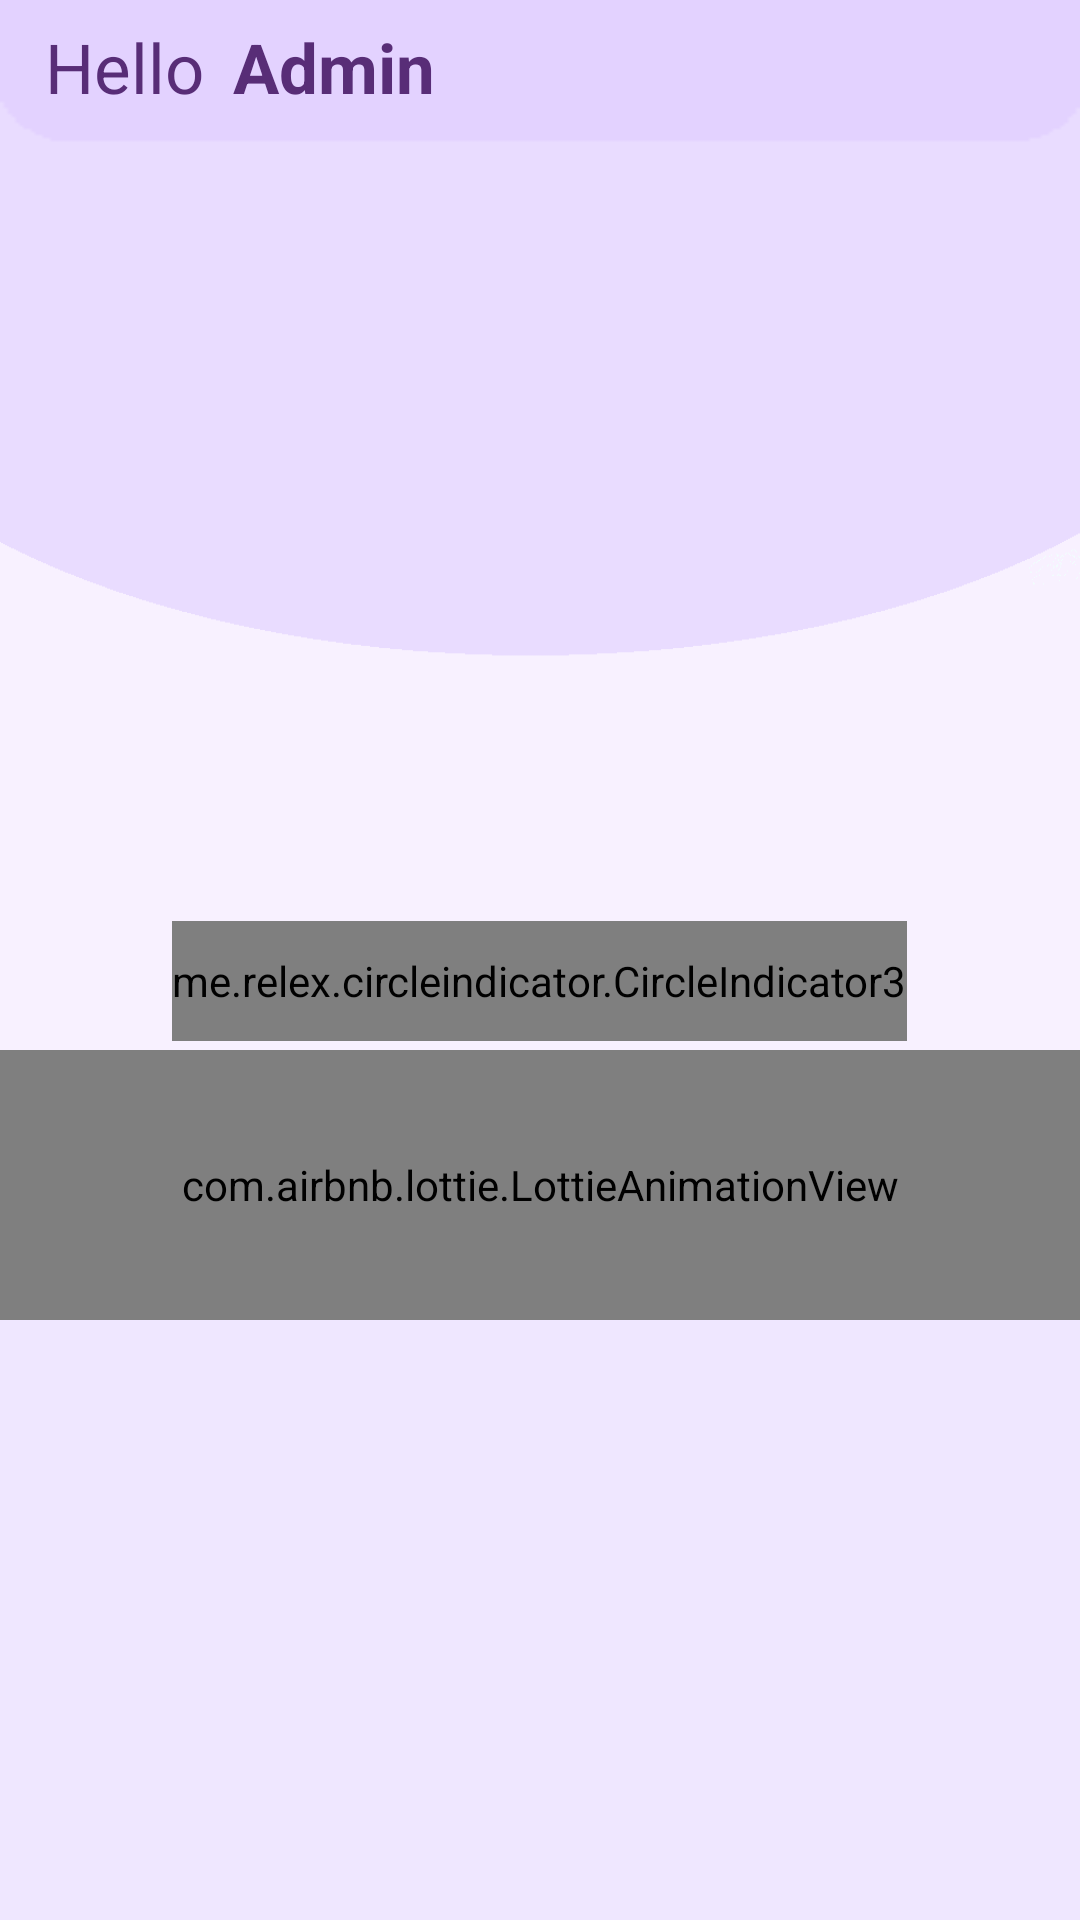

Here is an Android app screen rendered from its layout file. Give the layout XML and the strings, colors and styles it references.
<!-- AndroidManifest.xml: application theme Theme.Heaven_Motor -->
<!-- res/layout/fragment_home.xml -->
<?xml version="1.0" encoding="utf-8"?>
<androidx.coordinatorlayout.widget.CoordinatorLayout xmlns:android="http://schemas.android.com/apk/res/android"
    xmlns:app="http://schemas.android.com/apk/res-auto"
    xmlns:tools="http://schemas.android.com/tools"
    android:layout_width="match_parent"
    android:layout_height="match_parent"
    android:background="@drawable/bg2"
    android:weightSum="10">

    <com.google.android.material.appbar.AppBarLayout
        android:id="@+id/appbar"
        android:layout_width="match_parent"
        android:layout_height="350dp">

        <com.google.android.material.appbar.CollapsingToolbarLayout
            android:layout_width="match_parent"
            android:layout_height="match_parent"
            app:contentScrim="#FFFFFF"
            app:layout_scrollFlags="scroll|enterAlways|enterAlwaysCollapsed"
            app:layout_scrollInterpolator="@android:anim/decelerate_interpolator"

            app:toolbarId="@+id/toolbar">

            <LinearLayout
                android:layout_width="match_parent"
                android:layout_height="wrap_content"
                android:background="@drawable/bg4"
                android:orientation="vertical">

                <LinearLayout
                    android:layout_width="match_parent"
                    android:layout_height="wrap_content"
                    android:background="@drawable/background_name2"
                    android:orientation="horizontal">

                    <TextView
                        android:layout_width="wrap_content"
                        android:layout_height="wrap_content"
                        android:layout_marginStart="15dp"
                        android:layout_marginTop="7dp"
                        android:text="Hello "
                        android:textColor="#582D77"
                        android:textSize="23sp" />

                    <TextView
                        android:id="@+id/home_name_user"
                        android:layout_width="wrap_content"
                        android:layout_height="wrap_content"
                        android:layout_marginStart="4dp"
                        android:layout_marginTop="7dp"
                        android:text="Admin "
                        android:textColor="#582D77"
                        android:textSize="23sp"
                        android:textStyle="bold" />

                </LinearLayout>


                <androidx.viewpager2.widget.ViewPager2
                    android:id="@+id/view_pager_slideshow"
                    android:layout_width="match_parent"
                    android:layout_height="250dp"
                    android:paddingStart="70dp"
                    android:paddingEnd="70dp" />

                <me.relex.circleindicator.CircleIndicator3
                    android:id="@+id/cirle_slideshow"
                    android:layout_width="wrap_content"
                    android:layout_height="40dp"
                    android:layout_gravity="center"
                    android:layout_marginTop="5dp"
                    app:ci_drawable="@drawable/indicator" />

            </LinearLayout>

        </com.google.android.material.appbar.CollapsingToolbarLayout>
    </com.google.android.material.appbar.AppBarLayout>


    <androidx.core.widget.NestedScrollView
        android:layout_width="match_parent"
        android:layout_height="match_parent"
        app:layout_behavior="com.google.android.material.appbar.AppBarLayout$ScrollingViewBehavior">


        <LinearLayout
            android:layout_width="match_parent"
            android:layout_height="match_parent"
            android:orientation="vertical">
            <com.airbnb.lottie.LottieAnimationView
                android:id="@+id/lottie"
                android:layout_width="match_parent"
                android:layout_height="90dp"
                app:lottie_autoPlay="true"
                app:lottie_loop="true"
                app:lottie_rawRes="@raw/animacionbanner" />

            <GridView
                android:id="@+id/frag_datHang_grip_home"
                android:layout_width="match_parent"
                android:layout_height="500dp"
                android:layout_margin="5dp"
                android:layout_marginEnd="@dimen/cardview_compat_inset_shadow"
                android:numColumns="2" />

        </LinearLayout>


    </androidx.core.widget.NestedScrollView>


</androidx.coordinatorlayout.widget.CoordinatorLayout>
<!-- resources referenced by this layout -->
<resources>
  <!-- drawable background_name2: png bitmap (drawable-v24, 388 bytes) -->
  <!-- drawable bg2: png bitmap (drawable-v24, 13722 bytes) -->
  <!-- drawable bg4: png bitmap (drawable-v24, 7706 bytes) -->
  <!-- drawable indicator (drawable) -->
  <?xml version="1.0" encoding="utf-8"?>
  <shape xmlns:android="http://schemas.android.com/apk/res/android"
      android:shape="oval">
      <solid android:color="#833E9C" />
      <size
          android:width="40dp"
          android:height="40dp" />
  </shape>
  <style name="Theme.Heaven_Motor" parent="Theme.MaterialComponents.DayNight.NoActionBar">
          
          <item name="colorPrimary">@color/purple_500</item>
          <item name="colorPrimaryVariant">@color/purple_700</item>
          <item name="colorOnPrimary">@color/white</item>
          
          <item name="colorSecondary">@color/teal_200</item>
          <item name="colorSecondaryVariant">@color/teal_700</item>
          <item name="colorOnSecondary">@color/black</item>
          
          <item name="android:statusBarColor">?attr/colorPrimaryVariant</item>
          
      </style>
  <color name="purple_500">#FF6200EE</color>
  <color name="purple_700">#FF3700B3</color>
  <color name="white">#FFFFFFFF</color>
  <color name="teal_200">#FF03DAC5</color>
  <color name="teal_700">#FF018786</color>
  <color name="black">#FF000000</color>
</resources>
